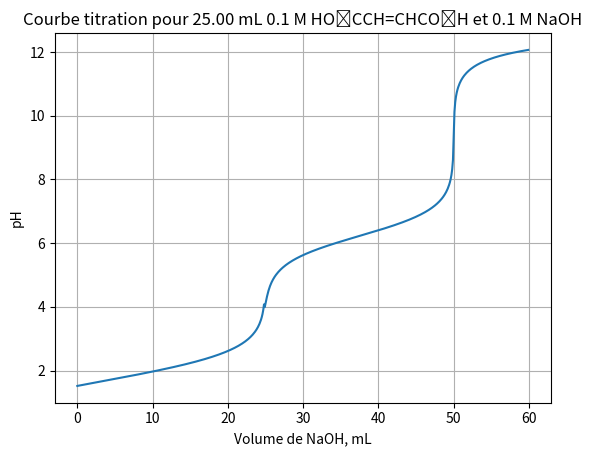

Write Python code to recreate this figure.
import matplotlib.pyplot as plt
import math

'''
//25.00mL if 0.1000 M maleic acid, HOOC-CH=CH-COOH, with 0.1000 M NaOH.
We can write the two dissociation equilibria as 
H2M + H2O = H3O+ + HM-  Ka1 = 1.3 * 10^-2
HM- + H2O = H3O+ + M2-  Ka2 = 5.9 * 10^-7//
'''

def solve_quadratic_equation(a, b, c):  
    return ((-b+math.sqrt(b**2 - 4*a*c))/(2*a))    

# Constant
ka1 = 1.3e-2
ka2 = 5.9e-7
kw = 1e-14
kb1 = kw/ka1
kb2 = kw/ka2

# Initial variaties
vol_array = []
pH_array = []
vol_perDrop = 0.1
c0_H2M = 0.1
c0_NaOH = 0.1
vol0_H2M = 25.00
vol_NaOH = 0
pH = 0


# Initial pH
pH = -math.log(solve_quadratic_equation(1, ka1, -ka1*c0_H2M), 10)
vol_array.append(vol_NaOH)
pH_array.append(pH)

vol_NaOH = vol_NaOH + vol_perDrop

# First Buffer Region
'''
[HM-] = c_NaHM + [H3O+] - [OH-]
[H2M] = c_H2M - [H3O+] - [OH-]
Because the solution is quite acidic, [H3O+]>>[OH-]
ka1 = [H3O+]*[HM-]/[H2M]
[H3O+]^2 + (ka1+c_NaHM)*[H3O+] - ka1*c_H2M = 0
calculate the pH value
'''
while(vol_NaOH < vol0_H2M - vol_perDrop):
    c_NaHM = vol_NaOH*c0_NaOH/(vol0_H2M+vol_NaOH)  
    c_H2M = (vol0_H2M*c0_H2M - vol_NaOH*c0_NaOH)/(vol0_H2M+vol_NaOH)
    
    pH = -math.log(solve_quadratic_equation(1, ka1+c_NaHM, -ka1*c_H2M), 10)
    
    vol_array.append(vol_NaOH)
    pH_array.append(pH)
    vol_NaOH = vol_NaOH + vol_perDrop

# Just Prior to First Equivalence Point
c_HM = vol_NaOH*c0_NaOH/(vol_NaOH+vol0_H2M)
c_H2M = (vol0_H2M*c0_H2M - vol_NaOH*c0_NaOH)/(vol_NaOH+vol0_H2M)
pH = -math.log(solve_quadratic_equation(1+c_HM/ka1, -c_H2M, -ka2*c_HM),10)
vol_array.append(vol_NaOH)
pH_array.append(pH)
vol_NaOH = vol_NaOH + vol_perDrop

# First Equivalence Point 
c_HM = vol_NaOH*c0_NaOH/(vol_NaOH+vol0_H2M)
pH = -math.log(math.sqrt(ka2*c_HM/(1+c_HM/ka1)), 10)
vol_array.append(vol_NaOH)
pH_array.append(pH)
vol_NaOH = vol_NaOH + vol_perDrop

# Just after the First Equivalence Point
while(vol_NaOH < 2*vol0_H2M - vol_perDrop):
    c_NaHM = (vol0_H2M*c0_H2M - (vol_NaOH - vol0_H2M)*c0_NaOH)/(vol0_H2M+vol_NaOH)  
    c_Na2M = (vol_NaOH - vol0_H2M)*c0_NaOH/(vol0_H2M+vol_NaOH)
    
    pH = -math.log(solve_quadratic_equation((ka1 + c_NaHM), ka1*c_Na2M, -ka1*ka2*c_NaHM), 10)
    
    vol_array.append(vol_NaOH)
    pH_array.append(pH)
    
    vol_NaOH = vol_NaOH + vol_perDrop

# Just Prior to Second Equivalence Point
c_NaHM = (vol0_H2M*c0_H2M - (vol_NaOH - vol0_H2M)*c0_NaOH)/(vol0_H2M+vol_NaOH)  
c_Na2M = (vol_NaOH - vol0_H2M)*c0_NaOH/(vol0_H2M+vol_NaOH)
pH = -math.log(kw/solve_quadratic_equation(1, c_NaHM + kb2, -c_Na2M*kb2),10)
vol_array.append(vol_NaOH)
pH_array.append(pH)

vol_NaOH = vol_NaOH + vol_perDrop

# Second Equivalence Point 
c_Na2M = (vol_NaOH - vol0_H2M)*c0_NaOH/(vol0_H2M+vol_NaOH)
pH = -math.log(kw/(math.sqrt(c_Na2M*kb2)), 10)
vol_array.append(vol_NaOH)
pH_array.append(pH)

vol_NaOH = vol_NaOH + vol_perDrop

# pH Just beyond Second Equivalence Point
c_M = vol0_H2M*c0_H2M/(vol0_H2M+vol_NaOH)
c_OH = (vol_NaOH - vol0_H2M*2)*c0_NaOH/(vol0_H2M+vol_NaOH)
c_HM = solve_quadratic_equation(1, c_OH + kb1, -c_M*kb1)
pH = -math.log(kw/(c_OH+c_HM),10)
vol_array.append(vol_NaOH)
pH_array.append(pH)

vol_NaOH = vol_NaOH + vol_perDrop

# pH beyond the Second Equivalence Point
while(vol_NaOH < vol0_H2M*2 + 10):
    c_OH = (vol_NaOH - vol0_H2M*2)*c0_NaOH/(vol0_H2M+vol_NaOH)
    pH = -math.log(kw/c_OH,10)
    vol_array.append(vol_NaOH)
    pH_array.append(pH) 
    
    vol_NaOH = vol_NaOH + vol_perDrop

# Final plot
p = plt.plot(vol_array, pH_array)
plt.title('Courbe titration pour 25.00 mL 0.1 M HO₂CCH=CHCO₂H et 0.1 M NaOH')
plt.ylabel('pH')
plt.xlabel('Volume de NaOH, mL')
plt.grid(True)
plt.show()
